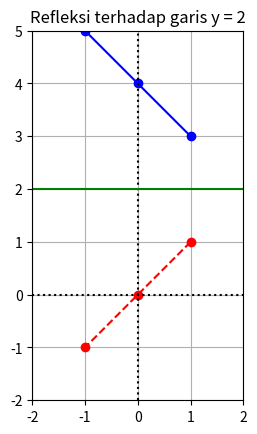
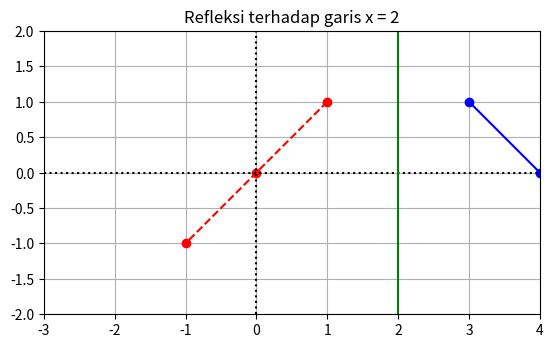
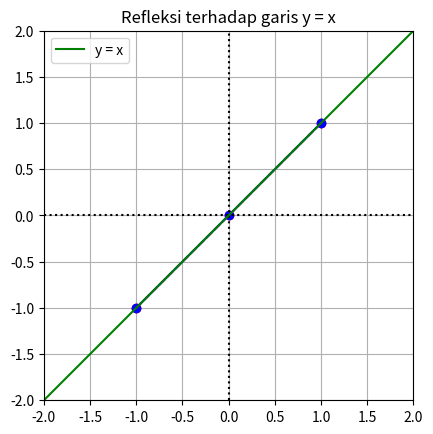

Python code for these plots, in order:
import numpy as np
import matplotlib.pyplot as plt

# Titik-titik asal (domain)
x = np.array([1, 0, -1])
y = np.array([1, 0, -1])
koordinats = np.array([x, y])

# Langkah 1: Translasi turun 2 satuan
T_down = np.array([[0, 1], [1, 0]])  # tidak dipakai secara langsung, hanya ilustrasi logika
koordinats_turun = koordinats.copy()
koordinats_turun[1, :] -= 2

# Langkah 2: Refleksi terhadap sumbu x
R_x = np.array([[1, 0], [0, -1]])
koordinats_refleksi = R_x @ koordinats_turun

# Langkah 3: Translasi naik 2 satuan
koordinats_refleksi[1, :] += 2

# Ambil hasil refleksi
x_LT2 = koordinats_refleksi[0, :]
y_LT2 = koordinats_refleksi[1, :]

# Membuat gambar dan sumbu-sumbu
fig, ax = plt.subplots()

# Plot titik-titik
ax.plot(x, y, 'ro')  # titik asli
ax.plot(x_LT2, y_LT2, 'bo')  # bayangan refleksi

# Menghubungkan titik
ax.plot(x, y, 'r', ls="--")
ax.plot(x_LT2, y_LT2, 'b')

# Gambar sumbu
ax.axvline(x=0, color="k", ls=":")
ax.axhline(y=0, color="k", ls=":")
ax.axhline(y=2, color="g", ls="-")  # garis refleksi y=2
ax.grid(True)
ax.axis([-2, 2, -2, 5])
ax.set_aspect('equal')
ax.set_title("Refleksi terhadap garis y = 2")
plt.show()


import numpy as np
import matplotlib.pyplot as plt

# Titik-titik asal (domain)
x = np.array([1, 0, -1])
y = np.array([1, 0, -1])
koordinats = np.array([x, y])

# Langkah 1: Translasi ke kiri sejauh 2 satuan
koordinats_kiri = koordinats.copy()
koordinats_kiri[0, :] -= 2

# Langkah 2: Refleksi terhadap sumbu y
R_y = np.array([[-1, 0], [0, 1]])
koordinats_refleksi = R_y @ koordinats_kiri

# Langkah 3: Translasi kembali ke kanan sejauh 2 satuan
koordinats_refleksi[0, :] += 2

# Ambil hasil refleksi
x_LT2 = koordinats_refleksi[0, :]
y_LT2 = koordinats_refleksi[1, :]

# Gambar
fig, ax = plt.subplots()

# Titik-titik
ax.plot(x, y, 'ro')             # Titik asli
ax.plot(x_LT2, y_LT2, 'bo')     # Titik bayangan

# Hubungkan titik-titik
ax.plot(x, y, 'r', ls="--")
ax.plot(x_LT2, y_LT2, 'b')

# Sumbu dan garis refleksi
ax.axvline(x=0, color="k", ls=":")
ax.axhline(y=0, color="k", ls=":")
ax.axvline(x=2, color="g", ls="-")  # Garis refleksi x = 2

ax.grid(True)
ax.axis([-3, 4, -2, 2])
ax.set_aspect('equal')
ax.set_title("Refleksi terhadap garis x = 2")
plt.show()


import numpy as np
import matplotlib.pyplot as plt

# Titik-titik asal (domain)
x = np.array([1, 0, -1])
y = np.array([1, 0, -1])
koordinats = np.array([x, y])

# Matriks refleksi terhadap garis y = x
R_yx = np.array([[0, 1],
                 [1, 0]])

# Transformasi (refleksi)
koordinats_refleksi = R_yx @ koordinats

# Ambil hasil bayangan
x_LT = koordinats_refleksi[0, :]
y_LT = koordinats_refleksi[1, :]

# Gambar
fig, ax = plt.subplots()

# Titik-titik
ax.plot(x, y, 'ro')             # Titik asli
ax.plot(x_LT, y_LT, 'bo')       # Titik bayangan

# Hubungkan titik-titik
ax.plot(x, y, 'r', ls="--")
ax.plot(x_LT, y_LT, 'b')

# Gambar sumbu dan garis refleksi
ax.axvline(x=0, color="k", ls=":")
ax.axhline(y=0, color="k", ls=":")
ax.plot([-2, 2], [-2, 2], 'g-', label='y = x')  # Garis refleksi

ax.grid(True)
ax.axis([-2, 2, -2, 2])
ax.set_aspect('equal')
ax.set_title("Refleksi terhadap garis y = x")
plt.legend()
plt.show()
